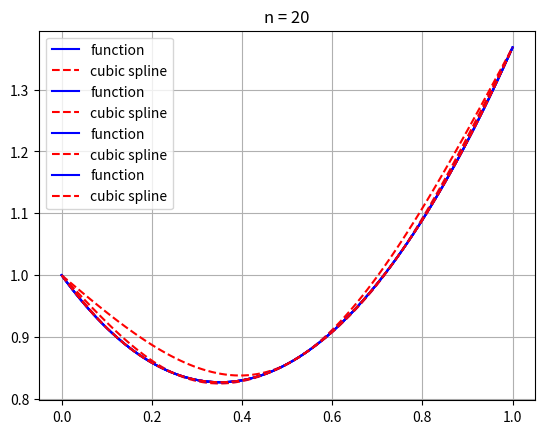

Reproduce this figure in Python.
import numpy as np
import matplotlib.pyplot as plt
from scipy.interpolate import CubicSpline


def my_func(x):
    return np.exp(-x) + x**2


def draw_cubic_spline(x, y):
    cs = CubicSpline(x, y, bc_type='natural')
    x_values = np.linspace(0.0, 1.0, 100)
    plt.plot(x_values, my_func(x_values), 'b-', label='function')
    plt.plot(x_values, cs(x_values), 'r--', label='cubic spline')
    plt.grid(True)
    plt.title('n = {}'.format(n))
    plt.legend()
    plt.show()


for n in [3, 5, 10, 20]:
    # получаем узлы
    nodes = np.linspace(0.0, 1.0, n)
    values = my_func(nodes)
    # строим кубический сплайн по n узлам
    draw_cubic_spline(nodes, values)